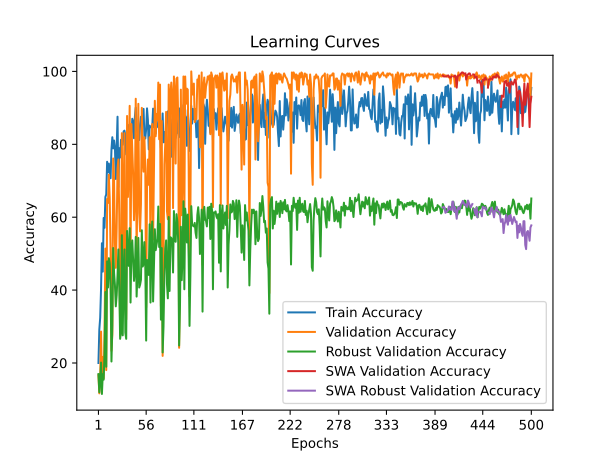

The table this chart was drawn from, first rows:
time; train_accuracy; train_loss; valid_accuracy; valid_loss; valid_accuracy_robust; valid_accuracy_swa; valid_accuracy_robust_swa
17,5326; 20,0000; 1,8049; 16,6667; 1,7946; 16,9540; 16,6667; 16,9540
36,2290; 29,1667; 1,8019; 11,6667; 2,0151; 11,9732; 11,6667; 11,9732
57,0282; 32,3611; 1,7890; 15,8333; 2,2204; 15,2299; 15,8333; 15,2299
76,0674; 40,3472; 1,7308; 28,6111; 2,2621; 20,1149; 28,6111; 20,1149
94,5857; 52,8472; 1,5651; 14,7222; 14,8480; 11,4943; 14,7222; 11,4943
113,3459; 45,0694; 1,8353; 21,6667; 34,7589; 16,9540; 21,6667; 16,9540
132,2094; 59,7917; 1,6781; 15,8333; 11,5633; 15,4215; 15,8333; 15,4215
151,2947; 57,0833; 1,5804; 28,3333; 2,5340; 22,4138; 28,3333; 22,4138
170,7659; 65,5556; 1,3946; 51,3889; 1,4962; 39,4636; 51,3889; 39,4636
190,4260; 66,2500; 1,4219; 18,0556; 4,2206; 18,9655; 18,0556; 18,9655
209,4803; 75,2083; 1,3156; 65,0000; 1,0859; 47,8927; 65,0000; 47,8927
227,9610; 72,2917; 1,3335; 63,8889; 1,1870; 40,7088; 63,8889; 40,7088
246,9276; 74,7222; 1,2427; 71,6667; 0,8781; 48,7548; 71,6667; 48,7548
265,0270; 72,4306; 1,3017; 65,2778; 0,9268; 47,3180; 65,2778; 47,3180
283,5053; 70,6944; 1,3084; 50,2778; 4,1305; 40,6130; 50,2778; 40,6130
302,3335; 78,5417; 1,2736; 23,3333; 3,0220; 20,4023; 23,3333; 20,4023
321,9514; 81,9444; 1,2011; 27,7778; 1,8644; 30,1724; 27,7778; 30,1724
341,5218; 78,8889; 1,2397; 76,1111; 0,6709; 51,5326; 76,1111; 51,5326
359,6949; 81,0417; 1,2258; 70,2778; 0,8975; 44,7318; 70,2778; 44,7318
378,5041; 79,0972; 1,1925; 53,0556; 1,1923; 41,3793; 53,0556; 41,3793
397,1027; 70,4861; 1,2473; 46,1111; 2,2892; 35,5364; 46,1111; 35,5364
416,0941; 79,6528; 1,2108; 56,9444; 1,0602; 38,6015; 56,9444; 38,6015
435,0739; 87,5694; 1,0270; 73,3333; 0,8167; 43,9655; 73,3333; 43,9655
454,1112; 68,2639; 1,3220; 75,8333; 0,7685; 51,1494; 75,8333; 51,1494
474,4793; 78,9583; 1,2003; 60,5556; 1,6110; 40,8046; 60,5556; 40,8046
494,7235; 76,3889; 1,2690; 27,5000; 1,9393; 26,6284; 27,5000; 26,6284
513,3864; 81,2500; 1,1858; 36,6667; 1,5086; 28,6398; 36,6667; 28,6398
532,3630; 80,2778; 1,2315; 83,0556; 0,6619; 55,0766; 83,0556; 55,0766
550,3080; 79,8611; 1,1228; 34,4444; 2,6159; 27,5862; 34,4444; 27,5862
569,0691; 83,5417; 1,0474; 66,1111; 1,1443; 45,1149; 66,1111; 45,1149
588,0487; 83,7500; 1,1624; 83,0556; 0,7567; 51,1494; 83,0556; 51,1494
606,9800; 82,5000; 1,1331; 35,2778; 2,4986; 28,3525; 35,2778; 28,3525
625,9048; 77,2222; 1,2093; 31,9444; 3,4241; 26,6284; 31,9444; 26,6284
645,8871; 81,6667; 1,0914; 87,7778; 0,5756; 56,2261; 87,7778; 56,2261
665,4365; 85,3472; 1,1263; 65,5556; 1,0389; 50,0958; 65,5556; 50,0958
684,2048; 78,6111; 1,1454; 75,2778; 0,7504; 46,6475; 75,2778; 46,6475
703,1726; 81,5972; 1,1664; 90,5556; 0,5092; 56,9923; 90,5556; 56,9923
721,2564; 84,6528; 1,0476; 45,8333; 2,6856; 36,5900; 45,8333; 36,5900
740,1531; 81,8056; 1,0796; 85,5556; 0,6295; 51,9157; 85,5556; 51,9157
759,2277; 87,0139; 1,0867; 78,8889; 0,5644; 53,6398; 78,8889; 53,6398
778,1541; 86,1806; 0,9857; 71,6667; 0,7652; 47,7969; 71,6667; 47,7969
796,7072; 81,6667; 1,1155; 59,1667; 1,4088; 42,5287; 59,1667; 42,5287
816,0007; 87,5694; 1,0396; 65,5556; 0,9254; 45,6897; 65,5556; 45,6897
836,4567; 90,0694; 1,0685; 92,5000; 0,4300; 54,5977; 92,5000; 54,5977
854,6042; 84,6528; 1,1115; 47,7778; 1,9193; 38,2184; 47,7778; 38,2184
873,2458; 83,1250; 1,1342; 72,7778; 7,7639; 44,8276; 72,7778; 44,8276
892,2554; 83,5417; 1,1220; 91,1111; 0,5744; 54,3103; 91,1111; 54,3103
911,0914; 81,1806; 1,0965; 61,1111; 1,3337; 40,7088; 61,1111; 40,7088
930,0971; 85,4861; 1,0775; 56,1111; 1,5277; 41,4751; 56,1111; 41,4751
948,7929; 87,5694; 0,9915; 63,6111; 1,0840; 42,8161; 63,6111; 42,8161
967,6181; 85,3472; 1,0573; 90,0000; 0,4646; 56,4176; 90,0000; 56,4176
987,4726; 86,0417; 1,0533; 75,8333; 5,6061; 46,4559; 75,8333; 46,4559
1006,8232; 89,7222; 0,9871; 72,5000; 0,9628; 47,0307; 72,5000; 47,0307
1025,9073; 81,9444; 1,0791; 81,9444; 0,6535; 53,1609; 81,9444; 53,1609
1044,7435; 81,5972; 1,1312; 73,3333; 1,7553; 46,8391; 73,3333; 46,8391
1063,7241; 84,1667; 1,0595; 35,2778; 1,9158; 26,1494; 35,2778; 26,1494
1082,3381; 89,8611; 0,9626; 68,0556; 1,4544; 48,2759; 68,0556; 48,2759
1101,3780; 86,7361; 1,0531; 75,8333; 0,7879; 47,7969; 75,8333; 47,7969
1123,9892; 78,6111; 1,1359; 68,8889; 1,8262; 44,1571; 68,8889; 44,1571
1147,5432; 85,1389; 1,1102; 81,9444; 0,5548; 58,0460; 81,9444; 58,0460
... 440 more rows
